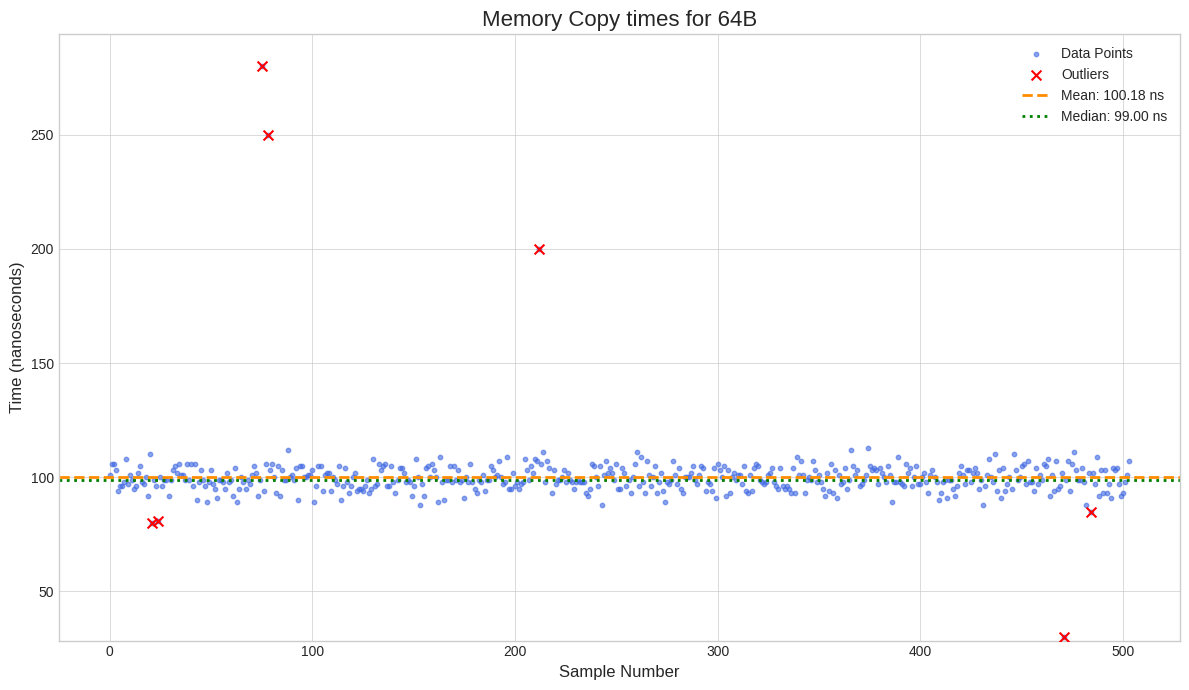

This chart was generated by the following Python code:
import matplotlib.pyplot as plt
import numpy as np
import os

def analyze_and_plot_timings(filepath='outNs.txt'):
    """
    Reads memcpy timing data from a file, calculates statistics,
    identifies outliers, and plots the results.

    Args:
        filepath (str): The path to the input file containing timing data.
    """
    # --- 1. Read and Parse the Data ---
    if not os.path.exists(filepath):
        print(f"Error: The file '{filepath}' was not found.")
        # Create a dummy file for demonstration if it doesn't exist.
        print("Creating a sample 'outNs.txt' file for demonstration.")
        with open(filepath, 'w') as f:
            sample_data = np.random.normal(loc=100, scale=5, size=500).astype(int)
            # Add some outliers
            sample_data = np.append(sample_data, [200, 250, 30, 280])
            np.random.shuffle(sample_data)
            f.write('\n'.join(map(str, sample_data)))
    
    try:
        with open(filepath, 'r') as f:
            # Read each line, strip whitespace, and convert to integer
            timings = [int(line.strip()) for line in f if line.strip()]
        if not timings:
            print("Error: The file is empty or contains no valid numbers.")
            return
    except ValueError:
        print(f"Error: The file '{filepath}' contains non-numeric data.")
        return
    except Exception as e:
        print(f"An unexpected error occurred: {e}")
        return

    # --- 2. Perform Statistical Analysis ---
    timings_np = np.array(timings)
    
    # Calculate mean and median
    mean_time = np.mean(timings_np)
    median_time = np.median(timings_np)

    # Identify outliers using the Interquartile Range (IQR) method
    q1, q3 = np.percentile(timings_np, [25, 75])
    iqr = q3 - q1
    lower_bound = q1 - (1.5 * iqr)
    upper_bound = q3 + (1.5 * iqr)

    # Filter out the outliers
    outliers = timings_np[(timings_np < lower_bound) | (timings_np > upper_bound)]
    outlier_indices = np.where((timings_np < lower_bound) | (timings_np > upper_bound))[0]

    print("--- Timing Analysis Results ---")
    print(f"Total Readings: {len(timings_np)}")
    print(f"Mean Time:      {mean_time:.2f} ns")
    print(f"Median Time:    {median_time:.2f} ns")
    print(f"Identified Outliers ({len(outliers)}): {outliers}")
    print("-----------------------------")

    # --- 3. Plot the Data ---
    plt.style.use('seaborn-v0_8-whitegrid')
    fig, ax = plt.subplots(figsize=(12, 7))

    # Plot all data points
    # Using a smaller, semi-transparent marker to see data density
    ax.scatter(range(len(timings_np)), timings_np, label='Data Points', color='royalblue', alpha=0.6, s=10)

    # Highlight outliers
    if len(outliers) > 0:
        ax.scatter(outlier_indices, outliers, color='red', marker='x', s=50, label='Outliers', zorder=5)

    # Plot mean and median lines
    ax.axhline(mean_time, color='darkorange', linestyle='--', linewidth=2, label=f'Mean: {mean_time:.2f} ns')
    ax.axhline(median_time, color='green', linestyle=':', linewidth=2, label=f'Median: {median_time:.2f} ns')

    # --- 4. Customize the Plot ---
    ax.set_title('Memory Copy times for 64B', fontsize=16)
    ax.set_xlabel('Sample Number', fontsize=12)
    ax.set_ylabel('Time (nanoseconds)', fontsize=12)
    ax.legend(fontsize=10)
    ax.grid(True, which='both', linestyle='-', linewidth=0.5)
    
    # Set a sensible y-axis limit to focus on the bulk of the data, but ensure outliers are visible
    if len(timings_np) > len(outliers):
        non_outliers = timings_np[(timings_np >= lower_bound) & (timings_np <= upper_bound)]
        if len(non_outliers) > 0:
            y_min = non_outliers.min() * 0.95
            y_max = non_outliers.max() * 1.05
            ax.set_ylim([min(y_min, timings_np.min()*0.95), max(y_max, timings_np.max()*1.05)])
            
    plt.tight_layout()
    plt.show()


if __name__ == '__main__':
    # The script will look for 'outNs.txt' in the same directory it is run from.
    # Make sure your data file is placed there.
    analyze_and_plot_timings('outNs.txt')
